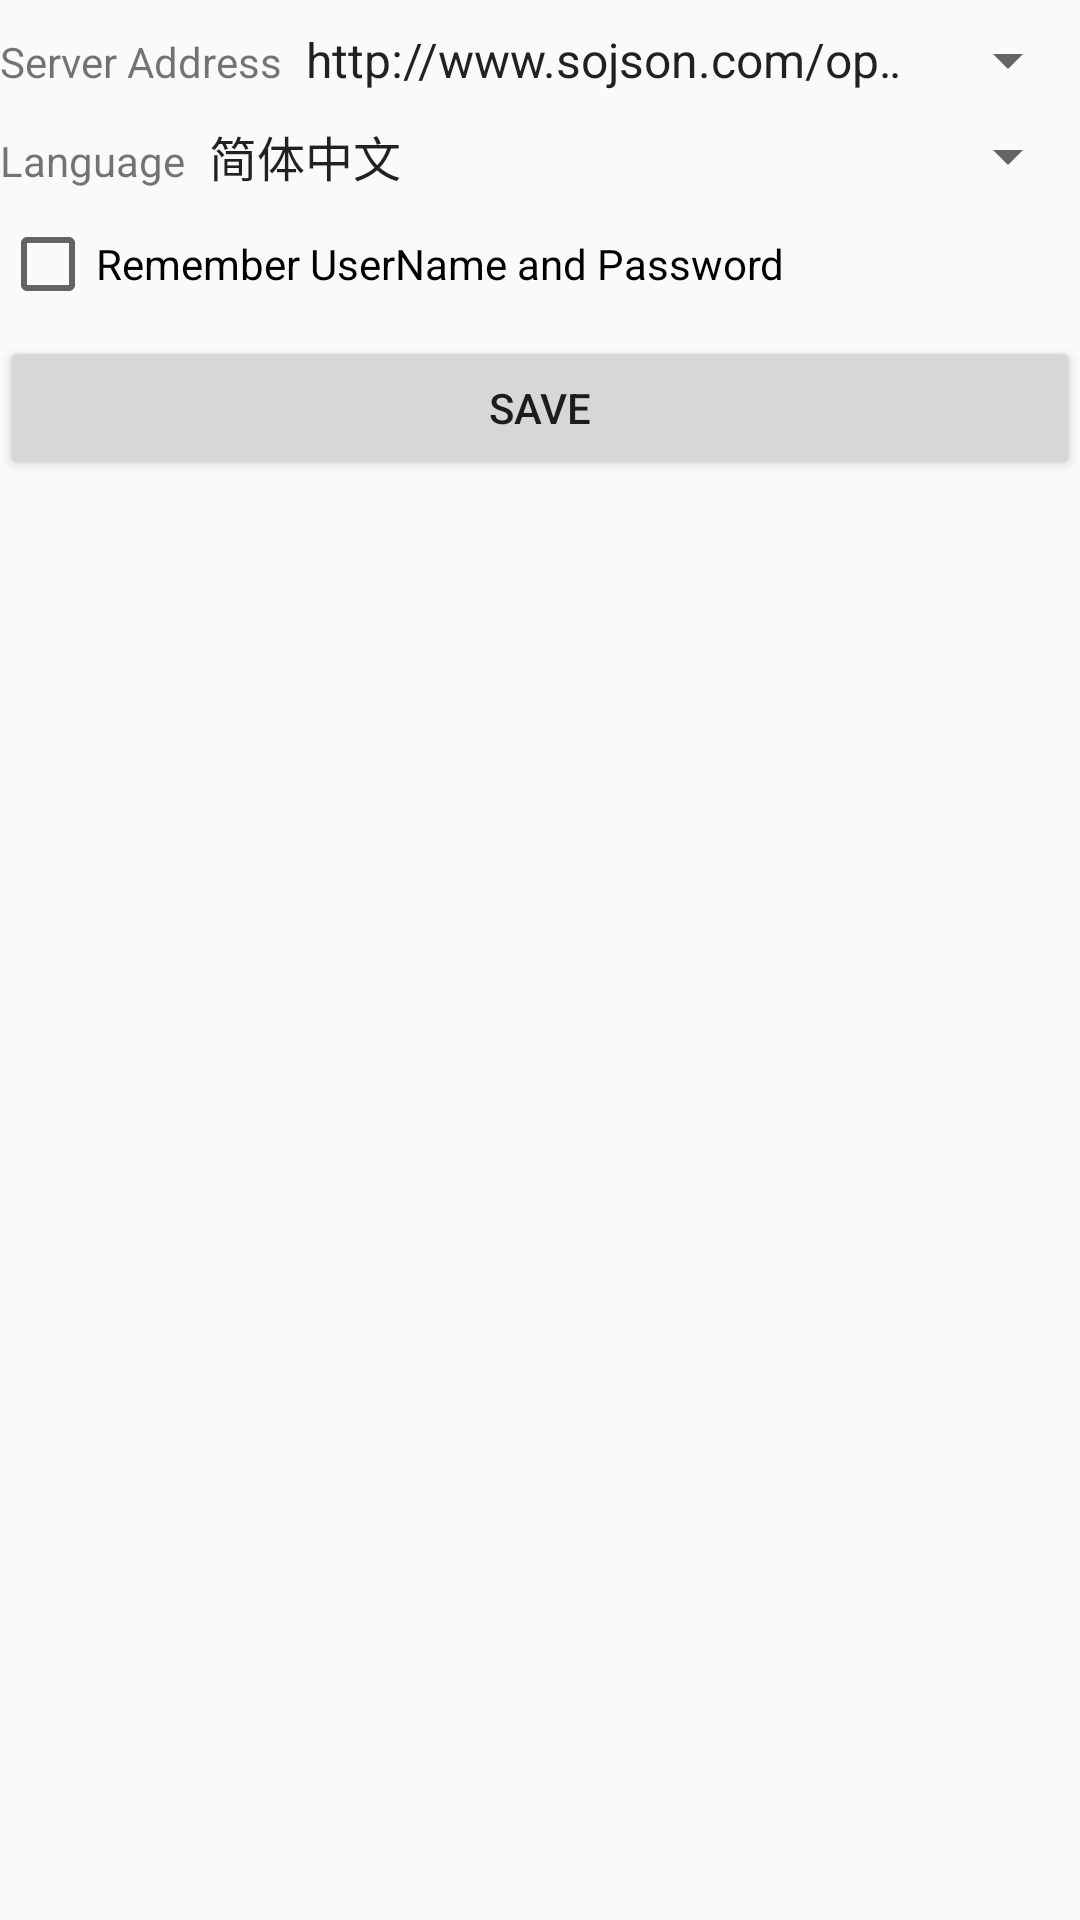

Write the Android layout XML for this screen, with the resource values it uses.
<!-- AndroidManifest.xml: application theme AppTheme -->
<!-- res/layout/activity_login_settings.xml -->
<?xml version="1.0" encoding="utf-8"?>
<LinearLayout xmlns:android="http://schemas.android.com/apk/res/android"
    android:layout_width="match_parent"
    android:layout_height="match_parent"
    android:layout_marginLeft="@dimen/margin_lr"
    android:layout_marginRight="@dimen/margin_lr"
    android:orientation="vertical">

    

    <LinearLayout
        android:layout_width="match_parent"
        android:layout_height="wrap_content"
        android:layout_marginTop="@dimen/margin_lr"
        android:orientation="horizontal">

        <TextView
            android:id="@+id/tv_loginsettings_server_address"
            android:layout_width="wrap_content"
            android:layout_height="wrap_content"
            android:text="@string/server_address" />

        <Spinner
            android:id="@+id/sp_server_addresses"
            android:layout_width="match_parent"
            android:layout_height="wrap_content"
            android:entries="@array/server_addresses" />
    </LinearLayout>

    <LinearLayout
        android:layout_width="match_parent"
        android:layout_height="wrap_content"
        android:layout_marginTop="@dimen/margin_lr"
        android:orientation="horizontal">

        <TextView
            android:id="@+id/tv_loginsettings_language"
            android:layout_width="wrap_content"
            android:layout_height="wrap_content"
            android:text="@string/app_language" />

        <Spinner
            android:id="@+id/sp_language"
            android:layout_width="match_parent"
            android:layout_height="wrap_content"
            android:entries="@array/app_languages" />
    </LinearLayout>

    <CheckBox
        android:id="@+id/remmber_me"
        android:layout_width="wrap_content"
        android:layout_height="wrap_content"
        android:layout_marginTop="@dimen/margin_lr"
        android:text="@string/remember_me" />

    <Button
        android:id="@+id/btn_save"
        android:layout_width="match_parent"
        android:layout_height="wrap_content"
        android:layout_marginTop="@dimen/margin_lr"
        android:text="@string/save" />

</LinearLayout>
<!-- resources referenced by this layout -->
<resources>
  <string-array name="app_languages">
          <item>简体中文</item>
          <item>English</item>
      </string-array>
  <string-array name="server_addresses">
          <item>http://www.sojson.com/open/api/weather/</item>
      </string-array>
  <dimen name="margin_lr">8dp</dimen>
  <string name="app_language">Language</string>
  <string name="remember_me">Remember UserName and Password</string>
  <string name="save">Save</string>
  <string name="server_address">Server Address</string>
  <style name="AppTheme" parent="Theme.AppCompat.Light">
          
          
          
          
      </style>
</resources>
